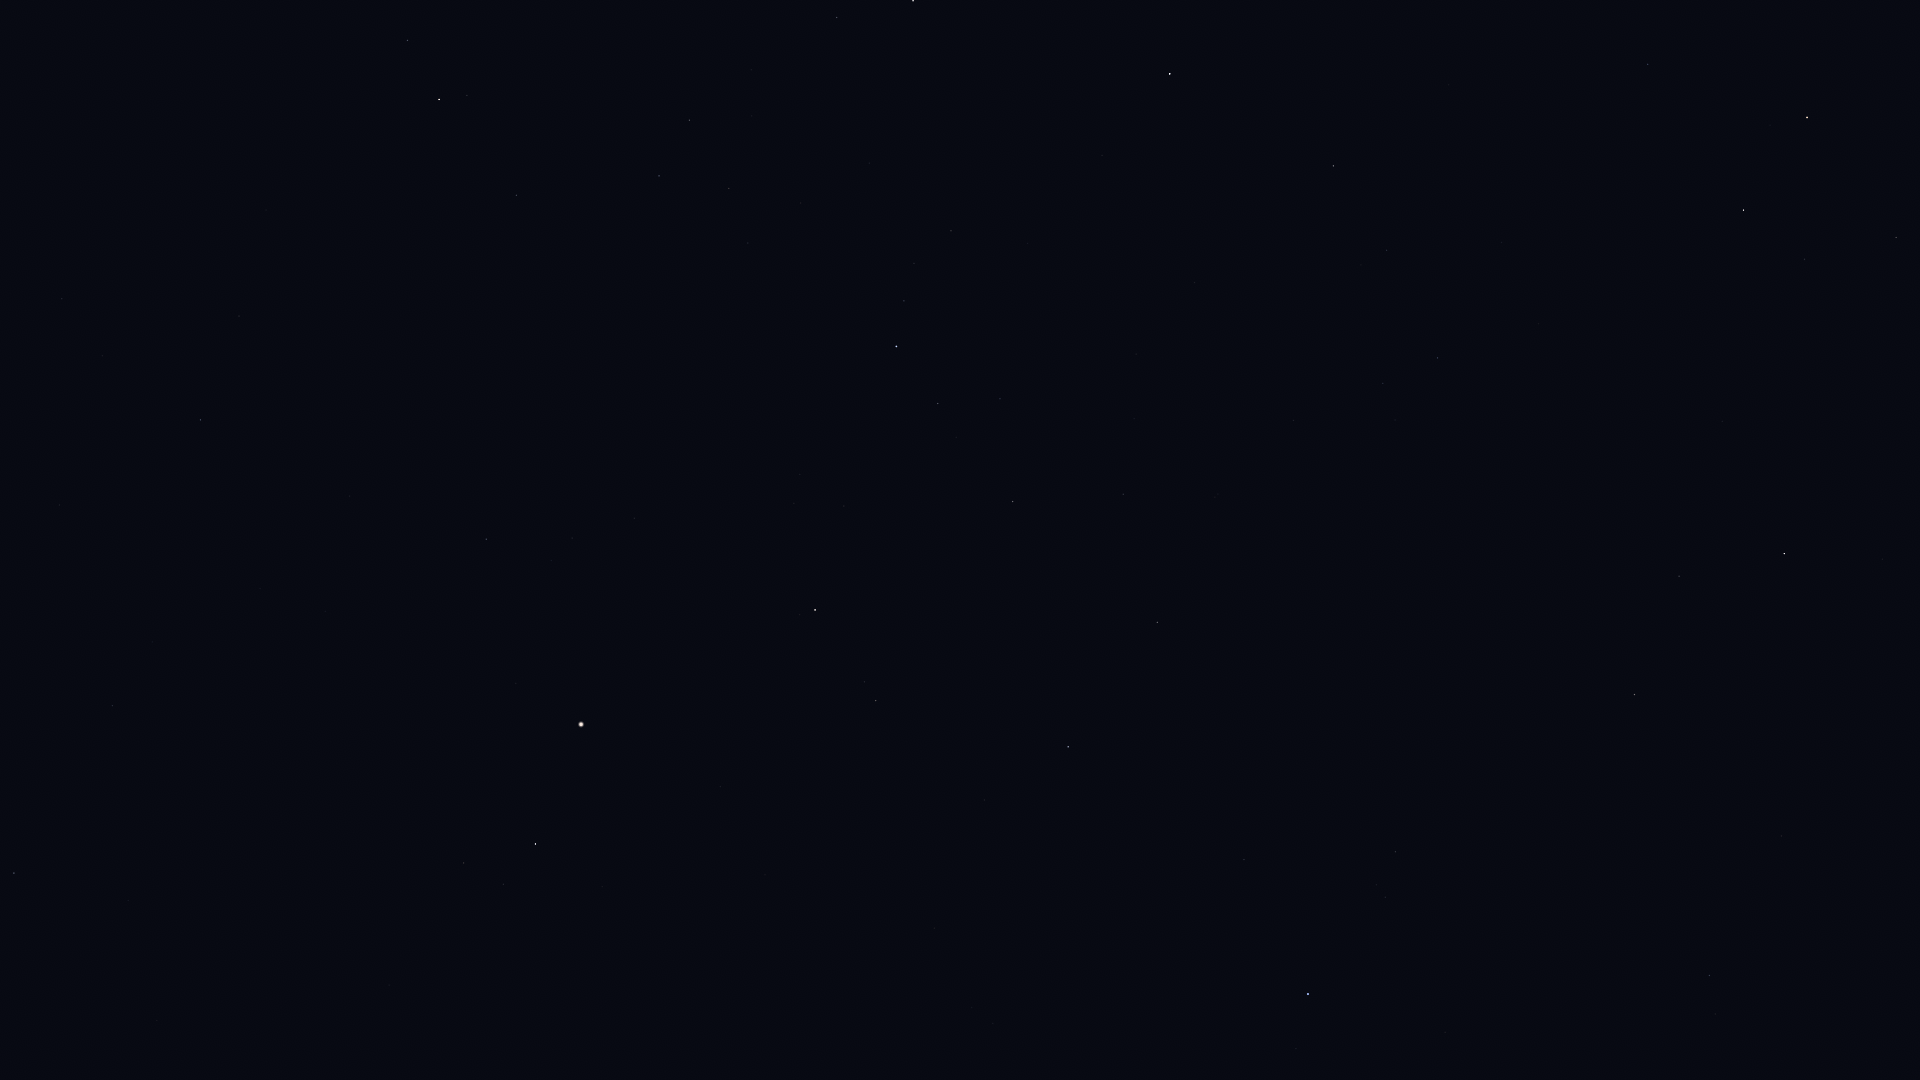

The data file committed next to this chart (first rows):
Star_ID, Name, X, Y
66192, Liesma, 1419, 1057
66249, Heze, 14, 873
67301, Alkaid, 1308, 994
67459, HIP 67459, 464, 863
67927, Muphrid, 535, 844
68520, HIP 68520, 112, 706
68756, Thuban, 1709, 976
69673, Arcturus, 581, 725
69732, Xuange, 1244, 860
70755, Elgafar, 59, 505
71053, HIP 71053, 876, 701
71075, Seginus, 1068, 747
71795, HIP 71795, 486, 539
72105, Izar, 815, 610
72220, HIP 72220, 200, 420
72339, Mönch, 147, 395
72487, Merga, 1278, 719
72845, Arcalís, 617, 501
73555, Nekkar, 1157, 622
74961, Nikawiy, 1216, 557
75411, Alkalurops, 1123, 494
75458, Edasich, 1634, 695
75695, Nusakan, 938, 404
76127, HIP 76127, 1000, 399
76267, Alphecca, 896, 347
76952, HIP 76952, 904, 301
77070, Unukalhai, 439, 100
77450, Gudja, 729, 189
77512, HIP 77512, 914, 263
77760, HIP 77760, 1293, 421
78159, HIP 78159, 951, 231
78493, HIP 78493, 1028, 244
78527, HIP 78527, 1679, 576
79043, Marsic, 751, 70
79219, Kamuy, 978, 166
79992, HIP 79992, 1437, 358
80076, Hunor, 1323, 287
80331, Athebyne, 1784, 554
80816, Kornephoros, 913, 1
80838, Ogma, 1288, 211
81126, HIP 81126, 1387, 250
81833, HIP 81833, 1333, 166
83608, Alrakis, 1720, 324
84380, HIP 84380, 1383, 0
85670, Rastaban, 1743, 210
86414, HIP 86414, 1648, 64
86782, Alruba, 1811, 200
87585, Grumium, 1896, 238
87833, Eltanin, 1807, 118
